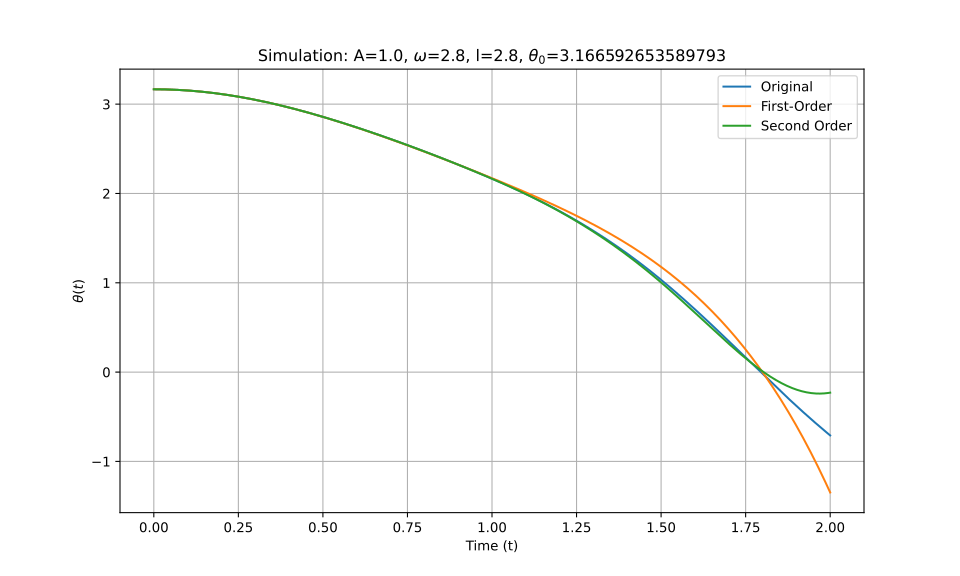

Source data for this figure (header and first rows):
t_eval, Equation_1, Equation_2, Equation_3
0.0, 3.167, 3.167, 3.167
0.002002, 3.167, 3.167, 3.167
0.004004, 3.167, 3.167, 3.167
0.006006, 3.167, 3.167, 3.167
0.008008, 3.167, 3.167, 3.167
0.01001, 3.166, 3.166, 3.166
0.01201, 3.166, 3.166, 3.166
0.01401, 3.166, 3.166, 3.166
0.01602, 3.166, 3.166, 3.166
0.01802, 3.166, 3.166, 3.166
0.02002, 3.166, 3.166, 3.166
0.02202, 3.166, 3.166, 3.166
0.02402, 3.166, 3.166, 3.166
0.02603, 3.166, 3.166, 3.166
0.02803, 3.166, 3.166, 3.166
0.03003, 3.165, 3.165, 3.165
0.03203, 3.165, 3.165, 3.165
0.03403, 3.165, 3.165, 3.165
0.03604, 3.165, 3.165, 3.165
0.03804, 3.165, 3.165, 3.165
0.04004, 3.164, 3.164, 3.164
0.04204, 3.164, 3.164, 3.164
0.04404, 3.164, 3.164, 3.164
0.04605, 3.164, 3.164, 3.164
0.04805, 3.163, 3.163, 3.163
0.05005, 3.163, 3.163, 3.163
0.05205, 3.163, 3.163, 3.163
0.05405, 3.163, 3.163, 3.163
0.05606, 3.162, 3.162, 3.162
0.05806, 3.162, 3.162, 3.162
0.06006, 3.162, 3.162, 3.162
0.06206, 3.161, 3.161, 3.161
0.06406, 3.161, 3.161, 3.161
0.06607, 3.161, 3.161, 3.161
0.06807, 3.16, 3.16, 3.16
0.07007, 3.16, 3.16, 3.16
0.07207, 3.16, 3.16, 3.16
0.07407, 3.159, 3.159, 3.159
0.07608, 3.159, 3.159, 3.159
0.07808, 3.158, 3.158, 3.158
0.08008, 3.158, 3.158, 3.158
0.08208, 3.157, 3.157, 3.157
0.08408, 3.157, 3.157, 3.157
0.08609, 3.157, 3.157, 3.157
0.08809, 3.156, 3.156, 3.156
0.09009, 3.156, 3.156, 3.156
0.09209, 3.155, 3.155, 3.155
0.09409, 3.155, 3.155, 3.155
0.0961, 3.154, 3.154, 3.154
0.0981, 3.154, 3.154, 3.154
0.1001, 3.153, 3.153, 3.153
0.1021, 3.153, 3.153, 3.153
0.1041, 3.152, 3.152, 3.152
0.1061, 3.151, 3.151, 3.151
0.1081, 3.151, 3.151, 3.151
0.1101, 3.15, 3.15, 3.15
0.1121, 3.15, 3.15, 3.15
0.1141, 3.149, 3.149, 3.149
0.1161, 3.148, 3.148, 3.148
0.1181, 3.148, 3.148, 3.148
... 940 more rows
